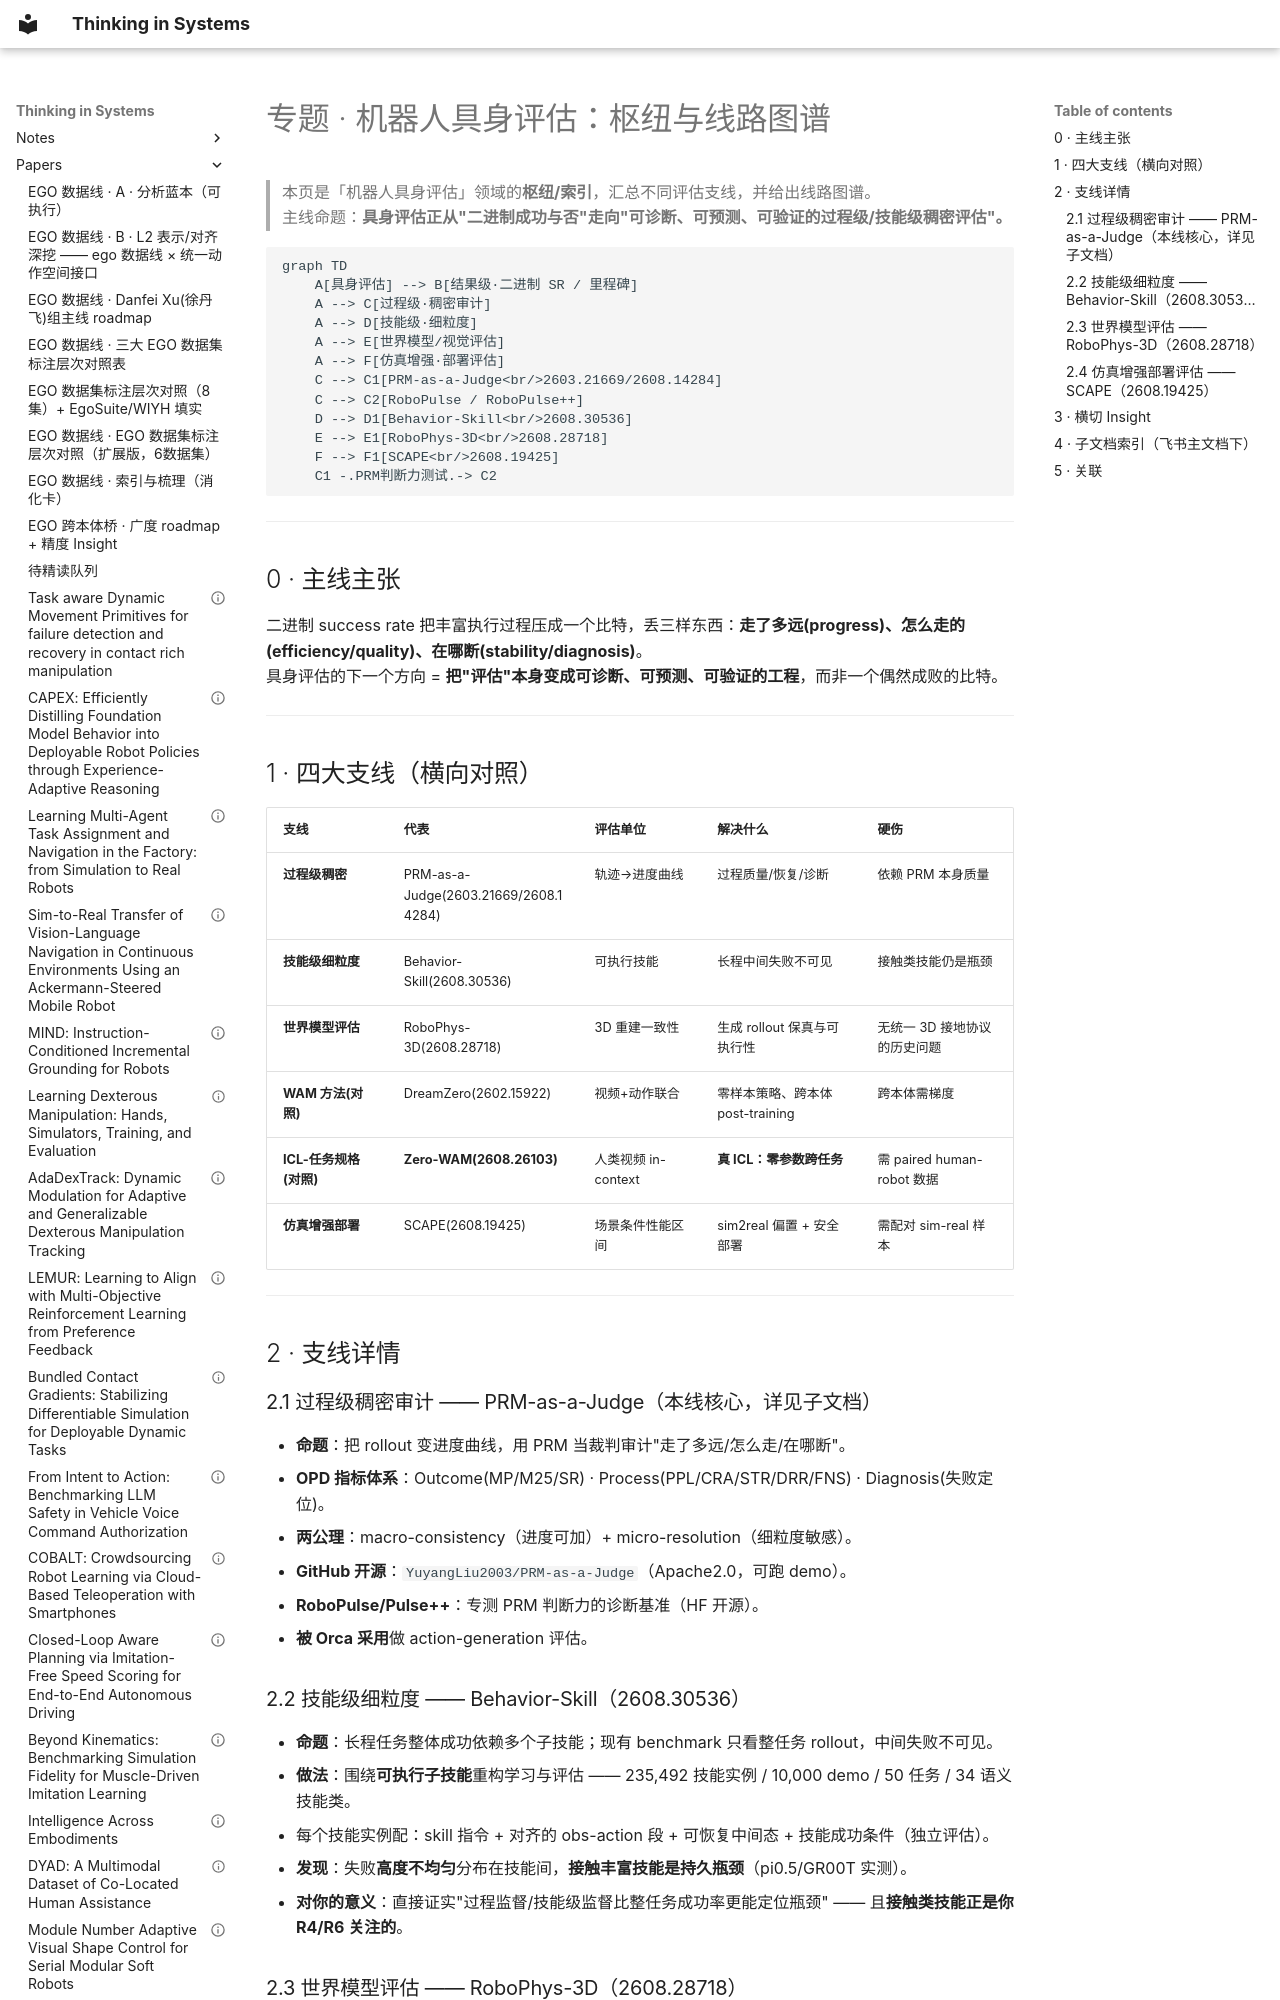

repository: infdahai/my-blog · page: papers/专题-机器人具身评估-枢纽与线路图谱-2026-08-30/index.html · generator: mkdocs

---
title: 专题 · 机器人具身评估：枢纽与线路图谱
description: 具身评估四大支线汇总；过程级稠密(PRM-as-a-Judge)/技能级(Behavior-Skill)/世界模型(RoboPhys-3D)/仿真增强部署(SCAPE)
tags: [专题, 枢纽, 机器人评估, PRM, evaluation, 线路图谱]
created: 2026-08-30
feishu_wiki: https://huazhi-
